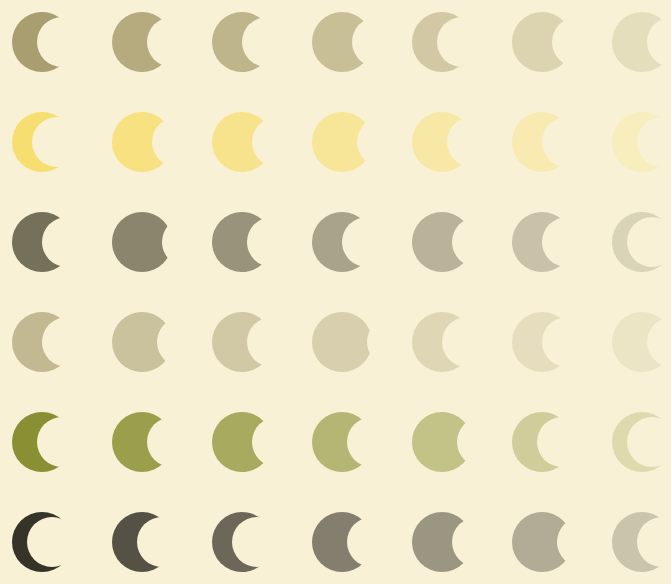
D3 v5 page, settled after 360 driven frames (6 s of simulated time); the page loaded 1 data file(s).


// ── script.js
let y = 0;
let col = 8;

//set the position of each element
//so that it is positioned in a grid
function setX(datapoint,i){
  return 100 * (i % col) + 50;
}

function setX2(datapoint,i){
  console.log(datapoint.time *10);
  return 100 * (i % col) + 60 + datapoint.time*5;
}

function setX3(datapoint,i){
  return 100 * (i % col) + 70;
}

function setTextX(datapoint,i){
  return 100 * (i % col) + 40;
}

function setY(datapoint,i){
  if(i == 0){
    y = 0;
  }
  if (i % col == 0){
    y++;
  }
  return 100 * y - 50;
}

function setTextY(datapoint,i){
  if(i == 0){
    y = 0;
  }
  if (i % col == 0){
    y++;
  }
  return 100 * y;
}


//decide the color of the shape based on what day it is
function getColor(datapoint){
  if (datapoint.date == 'Wed') {
    return '#A89E6F';
  }else if (datapoint.date == 'Thu') {
    return '#F7DE71';
  }else if(datapoint.date == 'Fri'){
    return '#757059';
  }else if(datapoint.date == 'Sat'){
    return '#C2B993';
  }else if(datapoint.date == 'Sun'){
    return '#898F33';
  }else if(datapoint.date == 'Mon'){
    return '#363329';
  }
}

//decide the opacity of each shape based on the timeperiod
function getOpa(datapoint){
  if(datapoint.timeperiod == '9-11'){
    return 1;
  }else if (datapoint.timeperiod == '11-13') {
    return 0.84;
  }else if (datapoint.timeperiod == '13-15') {
    return 0.72;
  }else if (datapoint.timeperiod == '15-17') {
    return 0.6;
  }else if (datapoint.timeperiod == '17-19') {
    return 0.48;
  }else if (datapoint.timeperiod == '19-21') {
    return 0.36;
  }else if (datapoint.timeperiod == '21-23') {
    return 0.24;
  }else if (datapoint.timeperiod == '23-01') {
    return 0.12;
  }
}

// function getText(datapoint){
//   if(datapoint.timeperiod == '9-11'){
//     return '😪';
//   }else if (datapoint.timeperiod == '11-13') {
//     return '🤓';
//   }else if (datapoint.timeperiod == '13-15') {
//     return '🥵';
//   }else if (datapoint.timeperiod == '15-17') {
//     return '🥳';
//   }else if (datapoint.timeperiod == '17-19') {
//     return '😛';
//   }else if (datapoint.timeperiod == '19-21') {
//     return '🤯';
//   }else if (datapoint.timeperiod == '21-23') {
//     return '😏';
//   }else if (datapoint.timeperiod == '23-01') {
//     return '🤪';
//   }
// }

function gotData(incomingData){
  console.log(incomingData);

  //create svg
  let viz = d3.select('body')
    .append('svg')
      .attr('width', 800)
      .attr('height', 600)
      .attr('id', 'viz')
  ;

  //create groupelements
  let groupelements = viz.selectAll(".datagroup").data(incomingData)
  .enter()
    .append("g")
    .attr("class", "datagroup")
  ;

  //append the first circle
  groupelements.append("circle")
    .attr("cx", setX)
    .attr("cy", setY)
    .attr("r", 30)
    .attr('fill', getColor)
    .attr('fill-opacity', getOpa)
  ;

  //append the second circle to create the moon shape
  groupelements.append("circle")
    .attr("cx", setX2)
    .attr("cy", setY)
    .attr("r", 25)
    .attr('fill', '#f8f1d5')
    // .attr('stroke', 'black')
    // .attr('stroke-width', 2)
  ;

  // groupelements.append("text")
  //   .text(getText)
  //   .attr("x", setTextX)
  //   .attr("y", setTextY)
  //   .attr('font-size', '15px')
  // ;
}

d3.json("data.json").then(gotData);


### data: data.json
[
 {
  "date": "Wed",
  "timeperiod": "9-11",
  "time": "2"
 },
 {
  "date": "Wed",
  "timeperiod": "11-13",
  "time": "4"
 },
 {
  "date": "Wed",
  "timeperiod": "13-15",
  "time": "3"
 },
 {
  "date": "Wed",
  "timeperiod": "15-17",
  "time": "5"
 },
 {
  "date": "Wed",
  "timeperiod": "17-19",
  "time": "2"
 },
 {
  "date": "Wed",
  "timeperiod": "19-21",
  "time": "5"
 },
 {
  "date": "Wed",
  "timeperiod": "21-23",
  "time": "4"
 },
 {
  "date": "Wed",
  "timeperiod": "23-01",
  "time": "1"
 },
 "... 40 more items"
]